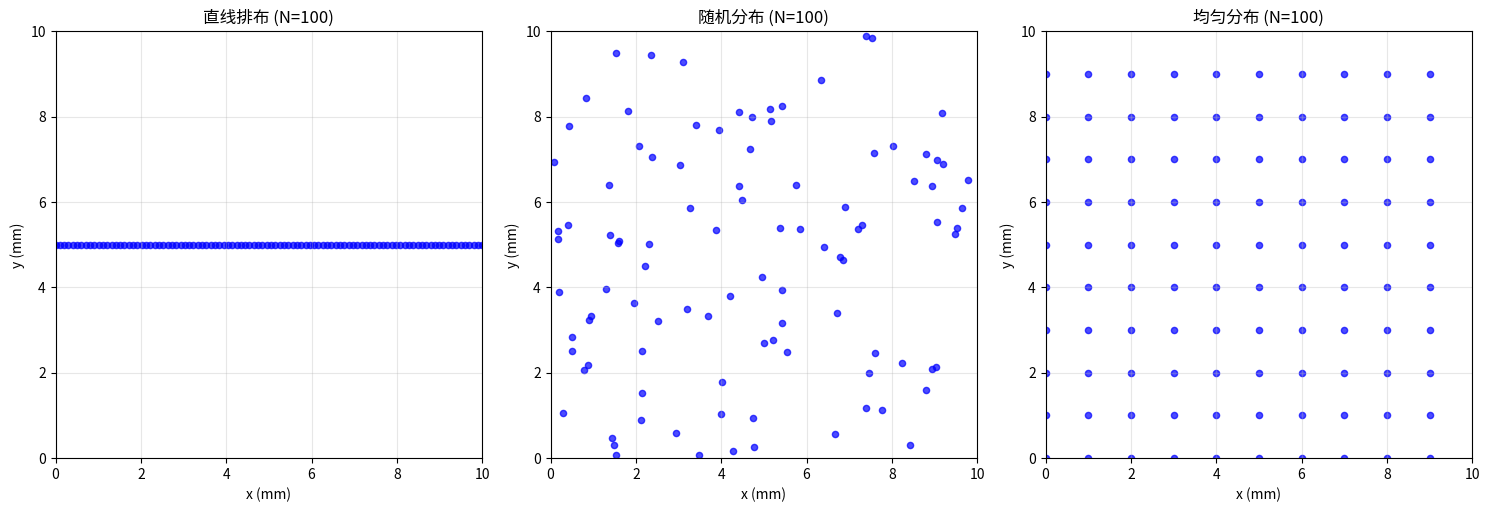

Source code (Python):
# particle_initialization.py
import numpy as np
import math


def _min_distance_random_sampling(width, height, min_dist, target_count, rng):
    """
    生成均匀随机分布的采样点，同时保证任意两点之间的距离不少于 min_dist。
    采用格点加邻域检测的拒绝采样方式，可覆盖整个区域。

    :param width: 区域宽度 (x 方向长度)
    :param height: 区域高度 (y 方向长度)
    :param min_dist: 最小允许距离
    :param target_count: 需要生成的点数
    :param rng: NumPy 随机生成器
    :return: (target_count, 2) 的数组，每行是一个点的 (x, y)
    """
    if target_count == 0:
        return np.zeros((0, 2), dtype=float)

    cell_size = min_dist
    grid_w = max(1, int(np.ceil(width / cell_size)))
    grid_h = max(1, int(np.ceil(height / cell_size)))
    grid = -np.ones((grid_w, grid_h), dtype=int)

    samples = []
    min_dist_sq = min_dist * min_dist

    def _grid_coords(point):
        gx = int(point[0] / cell_size)
        gy = int(point[1] / cell_size)
        return min(gx, grid_w - 1), min(gy, grid_h - 1)

    max_total_attempts = max(10 * target_count, 1000)
    attempts = 0

    while len(samples) < target_count and attempts < max_total_attempts:
        candidate = rng.uniform([0.0, 0.0], [width, height])
        attempts += 1

        cgx, cgy = _grid_coords(candidate)
        x_min = max(cgx - 1, 0)
        x_max = min(cgx + 2, grid_w)
        y_min = max(cgy - 1, 0)
        y_max = min(cgy + 2, grid_h)

        too_close = False
        for gx in range(x_min, x_max):
            for gy in range(y_min, y_max):
                neighbor_idx = grid[gx, gy]
                if neighbor_idx == -1:
                    continue
                neighbor_point = samples[neighbor_idx]
                dx = candidate[0] - neighbor_point[0]
                dy = candidate[1] - neighbor_point[1]
                if dx * dx + dy * dy < min_dist_sq:
                    too_close = True
                    break
            if too_close:
                break

        if too_close:
            continue

        samples.append(candidate)
        grid[cgx, cgy] = len(samples) - 1

    if len(samples) < target_count:
        raise RuntimeError(
            f"无法在给定的最小距离 {min_dist} 内生成 {target_count} 个不重叠粒子，请减少粒子数量或放大域尺寸。"
        )

    return np.asarray(samples, dtype=float)


def initialize_particles(N=0, domain_size=(0.01, 0.01), diameter=2e-6, density=2000, init_mode='linear'):
    """
    初始化粒子群
    
    :param N: 粒子数量
    :param domain_size: 模拟域尺寸 (Lx, Ly)，单位：米
    :param diameter: 每个粒子的直径，单位：米
    :param density: 每个粒子的密度，单位：kg/m^3
    :param init_mode: 初始化模式
        - 'linear': 直线排布（在域内均匀分布）
        - 'random': 在计算域内随机分布
        - 'uniform': 在计算域内均匀分布
        - 'sample': 样例分布（所有粒子竖着堆砌在 x=8.5mm 与 x=25.5mm）
        - 'normal': 正态分布（仅沿 x 轴，以域中心为均值；y=0）
    :return: 位置 (N,2)、速度 (N,2)、半径数组 (N,), 质量数组 (N,)
    """
    Lx, Ly = domain_size
    
    if init_mode == 'linear':
        # 直线排布模式：在域内均匀分布粒子
        # 在域内均匀分布粒子，不扩展到域外
        x_positions = np.linspace(0, Lx, N, endpoint=True)
        y_position = Ly / 2  # y坐标固定在域中心
        positions = np.column_stack((x_positions, np.full(N, y_position)))
        
    elif init_mode == 'random':
        # 随机分布模式：使用拒绝采样 + 网格加速，保证粒子之间至少相距5微米
        min_center_distance = 5e-6  # 5 微米
        rng = np.random.default_rng()
        positions = _min_distance_random_sampling(Lx, Ly, min_center_distance, N, rng)
        
    elif init_mode == 'uniform':
        # 均匀分布模式：在计算域内均匀分布粒子
        # 计算网格尺寸，使粒子尽可能均匀分布
        grid_size = int(np.ceil(np.sqrt(N)))
        x_grid = np.linspace(0, Lx, grid_size, endpoint=False)
        y_grid = np.linspace(0, Ly, grid_size, endpoint=False)
        
        # 创建网格点
        xx, yy = np.meshgrid(x_grid, y_grid)
        grid_points = np.column_stack((xx.ravel(), yy.ravel()))
        
        # 如果网格点数量超过N，随机选择N个点
        if len(grid_points) > N:
            indices = np.random.choice(len(grid_points), N, replace=False)
            positions = grid_points[indices]
        else:
            # 如果网格点数量不足N，随机添加额外点
            positions = grid_points.copy()
            additional_N = N - len(positions)
            additional_x = np.random.uniform(0, Lx, additional_N)
            additional_y = np.random.uniform(0, Ly, additional_N)
            additional_positions = np.column_stack((additional_x, additional_y))
            positions = np.vstack((positions, additional_positions))
    elif init_mode == 'sample':
        # 样例分布：将粒子竖直堆砌在两条固定的x位置：8.5mm与25.5mm
        x_left = 0.0085   # 8.5 mm
        x_right = 0.0255  # 25.5 mm
        n_left = N // 2
        n_right = N - n_left

        # 在y方向上均匀分布（不包含上边界，避免重合）
        if n_left > 0:
            y_left = np.linspace(0, Ly, n_left, endpoint=False)
            left_positions = np.column_stack((np.full(n_left, x_left), y_left))
        else:
            left_positions = np.empty((0, 2))

        if n_right > 0:
            y_right = np.linspace(0, Ly, n_right, endpoint=False)
            right_positions = np.column_stack((np.full(n_right, x_right), y_right))
        else:
            right_positions = np.empty((0, 2))

        positions = np.vstack((left_positions, right_positions)) if N > 0 else np.zeros((0, 2))
    elif init_mode == 'normal':
        # 正态分布（仅在x轴上，截断到域内）且确定性：使用截断正态分位数均匀取点
        # 均值取域中心，标准差取域长的1/10；严格位于[0, Lx)且无随机性
        mu_x = Lx / 2.0
        sigma_x = Lx / 10.0

        # 标准正态CDF与其近似逆（Acklam算法），避免额外依赖
        def _phi(x):
            x = np.asarray(x, dtype=float)
            erf_vec = np.vectorize(math.erf)
            return 0.5 * (1.0 + erf_vec(x / np.sqrt(2.0)))

        def _phi_inv(p):
            # 源自 Peter J. Acklam 的近似，适用于 0<p<1
            a = np.array([-3.969683028665376e+01,  2.209460984245205e+02, -2.759285104469687e+02,
                          1.383577518672690e+02, -3.066479806614716e+01,  2.506628277459239e+00])
            b = np.array([-5.447609879822406e+01,  1.615858368580409e+02, -1.556989798598866e+02,
                          6.680131188771972e+01, -1.328068155288572e+01])
            c = np.array([-7.784894002430293e-03, -3.223964580411365e-01, -2.400758277161838e+00,
                          -2.549732539343734e+00,  4.374664141464968e+00,  2.938163982698783e+00])
            d = np.array([ 7.784695709041462e-03,  3.224671290700398e-01,  2.445134137142996e+00,
                           3.754408661907416e+00])

            plow = 0.02425
            phigh = 1 - plow
            p = np.asarray(p)
            x = np.empty_like(p, dtype=float)

            # 低端
            mask_low = p < plow
            if np.any(mask_low):
                q = np.sqrt(-2.0 * np.log(p[mask_low]))
                x[mask_low] = (((((c[0]*q + c[1])*q + c[2])*q + c[3])*q + c[4])*q + c[5]) / \
                              ((((d[0]*q + d[1])*q + d[2])*q + d[3])*q + 1.0)

            # 中间
            mask_mid = (p >= plow) & (p <= phigh)
            if np.any(mask_mid):
                q = p[mask_mid] - 0.5
                r = q*q
                x[mask_mid] = (((((a[0]*r + a[1])*r + a[2])*r + a[3])*r + a[4])*r + a[5]) * q / \
                               (((((b[0]*r + b[1])*r + b[2])*r + b[3])*r + b[4])*r + 1.0)

            # 高端
            mask_high = p > phigh
            if np.any(mask_high):
                q = np.sqrt(-2.0 * np.log(1.0 - p[mask_high]))
                x[mask_high] = -(((((c[0]*q + c[1])*q + c[2])*q + c[3])*q + c[4])*q + c[5]) / \
                                 ((((d[0]*q + d[1])*q + d[2])*q + d[3])*q + 1.0)

            return x

        # 截断到[0, Lx)的分位区间
        a = (0.0 - mu_x) / sigma_x
        b = (Lx - mu_x) / sigma_x
        Fa = _phi(a)
        Fb = _phi(b)

        # 在截断CDF范围内均匀取分位点，使用(i+0.5)/N 避免端点
        p = (np.arange(N, dtype=float) + 0.5) / max(N, 1)
        u = Fa + p * (Fb - Fa)
        z = _phi_inv(u)
        x_positions = mu_x + sigma_x * z
        # 理论上已在域内，数值上做一次极小裁剪
        eps = np.finfo(float).eps
        x_positions = np.clip(x_positions, 0.0, max(0.0, Lx - eps))

        # y位置保持为当前固定值（用户设定为0.01）
        y_positions = np.ones(N) * 0.01
        positions = np.column_stack((x_positions, y_positions))
    else:
        raise ValueError(f"不支持的初始化模式: {init_mode}。支持的模式: 'linear', 'random', 'uniform', 'sample', 'normal'")

    velocities = np.zeros_like(positions)
    radii = np.ones(N) * (diameter / 2)
    # 计算质量（三维近似球体：m = ρ * 4/3 * π * r^3）
    mass = density * 4/3 * np.pi * radii**3
    
    return positions, velocities, radii, mass


def test_initialization_modes():
    """
    测试不同初始化模式的效果
    """
    import matplotlib.pyplot as plt
    
    # 测试参数
    N = 100
    domain_size = (0.01, 0.01)  # 1cm x 1cm
    diameter = 2e-6
    density = 2000
    
    # 创建子图
    fig, axes = plt.subplots(1, 3, figsize=(15, 5))
    modes = ['linear', 'random', 'uniform']
    mode_names = ['直线排布', '随机分布', '均匀分布']
    
    for i, (mode, name) in enumerate(zip(modes, mode_names)):
        positions, velocities, radii, mass = initialize_particles(
            N=N, domain_size=domain_size, diameter=diameter, 
            density=density, init_mode=mode
        )
        
        # 绘制粒子位置
        axes[i].scatter(positions[:, 0] * 1000, positions[:, 1] * 1000, 
                       s=20, alpha=0.7, c='blue')
        axes[i].set_xlim(0, domain_size[0] * 1000)
        axes[i].set_ylim(0, domain_size[1] * 1000)
        axes[i].set_xlabel('x (mm)')
        axes[i].set_ylabel('y (mm)')
        axes[i].set_title(f'{name} (N={N})')
        axes[i].grid(True, alpha=0.3)
        axes[i].set_aspect('equal')
    
    plt.tight_layout()
    plt.show()
    
    # 打印统计信息
    print("初始化模式测试结果:")
    print(f"域大小: {domain_size[0]*1000:.1f}mm x {domain_size[1]*1000:.1f}mm")
    print(f"粒子数量: {N}")
    print(f"粒子直径: {diameter*1e6:.1f}μm")
    print(f"粒子密度: {density} kg/m³")


if __name__ == "__main__":
    test_initialization_modes()
